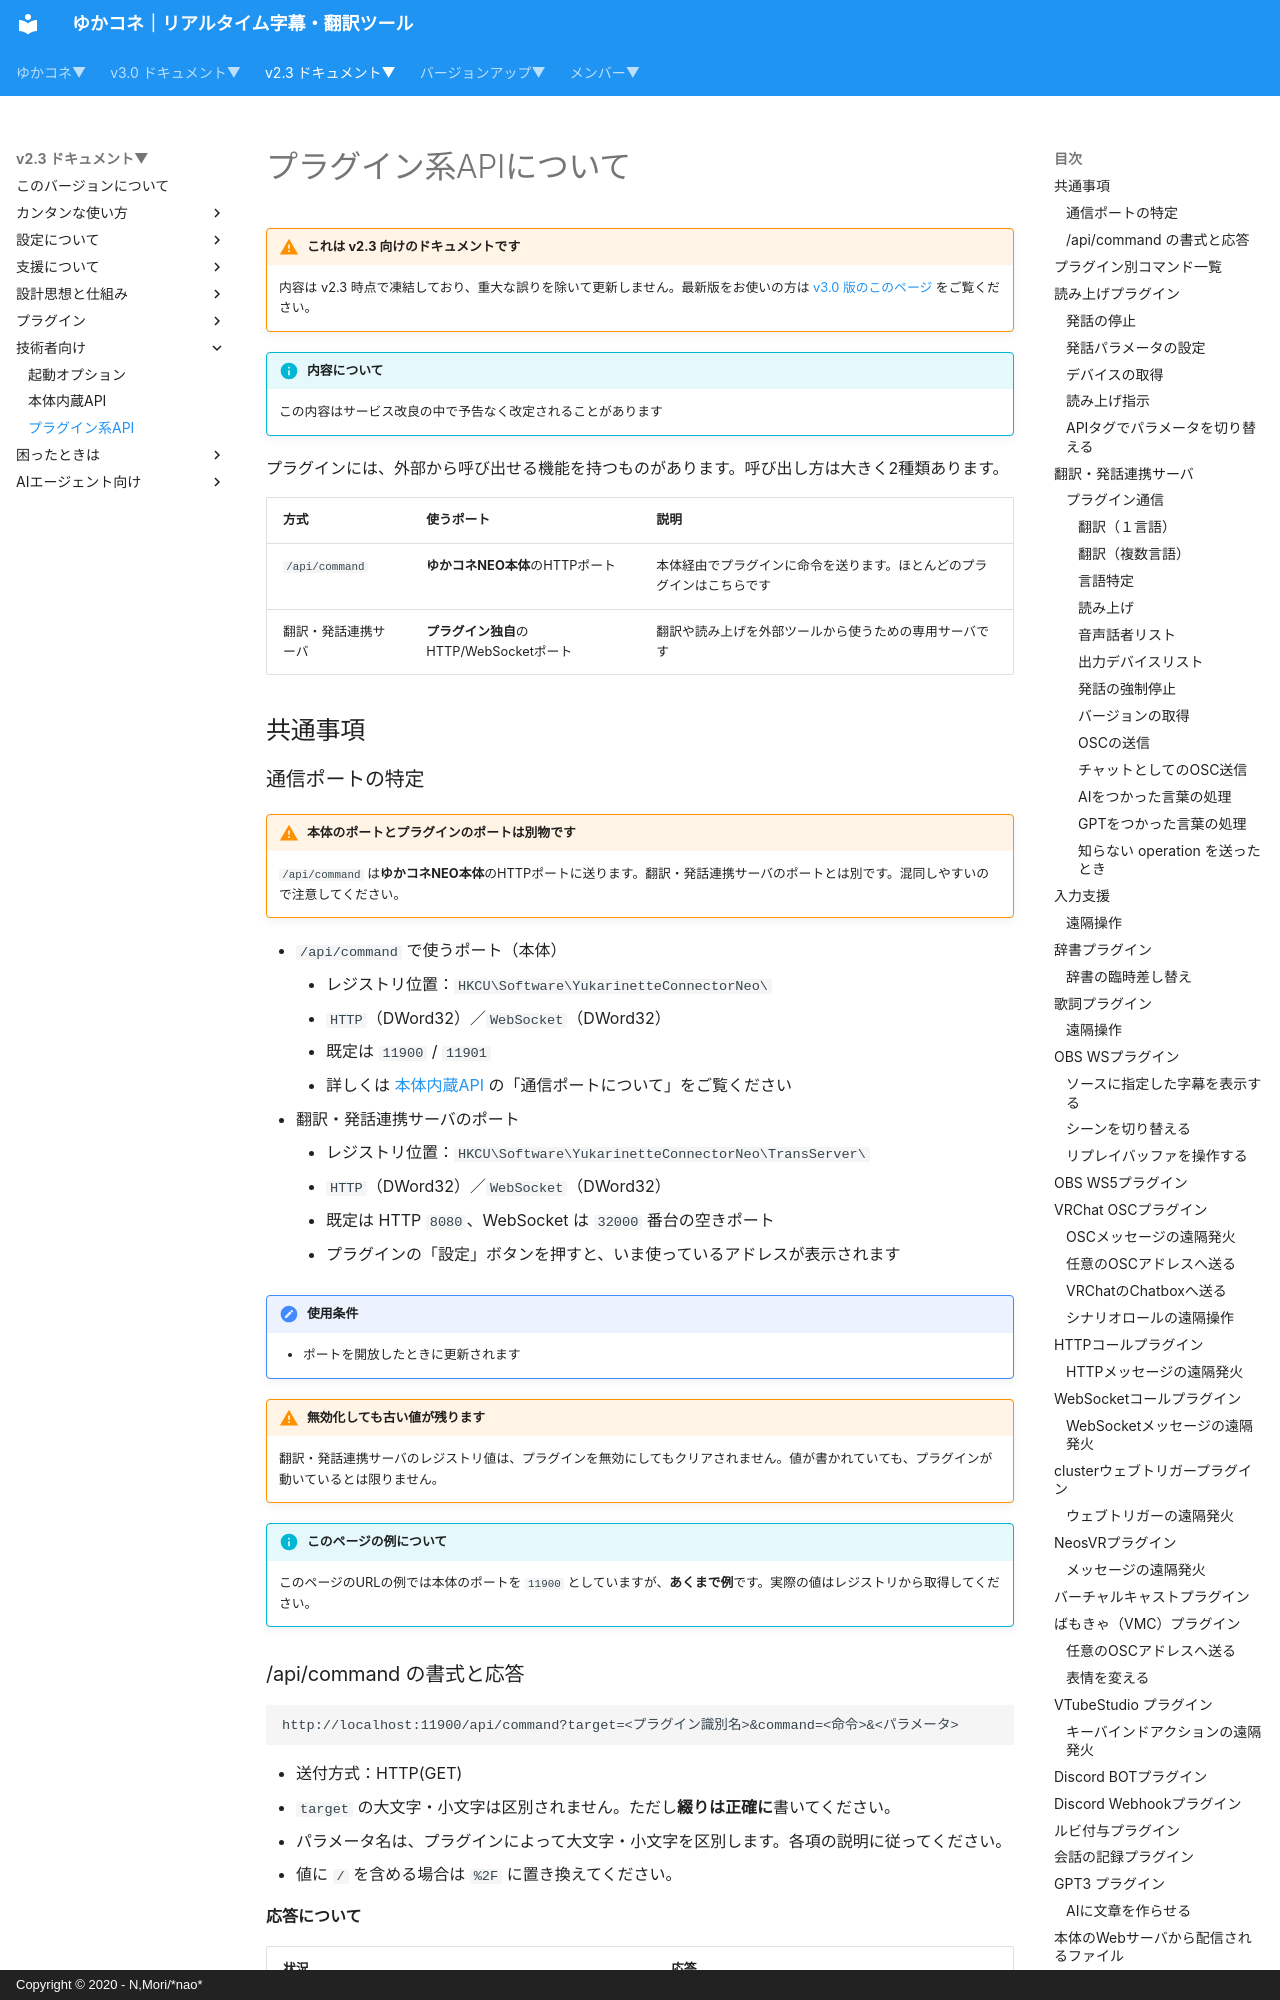

repository: nmori/yncneo-Docs-Src · page: v2.3/tech/tech_api_plugin/index.html · generator: mkdocs · copyright: Copyright © 2020 - N,Mori/*nao*

# プラグイン系APIについて

<!-- version-banner -->
!!! warning "これは v2.3 向けのドキュメントです"
    内容は v2.3 時点で凍結しており、重大な誤りを除いて更新しません。最新版をお使いの方は [v3.0 版のこのページ](../../v3.0/tech/tech_api_plugin.md) をご覧ください。


!!! Info "内容について"
    この内容はサービス改良の中で予告なく改定されることがあります

プラグインには、外部から呼び出せる機能を持つものがあります。呼び出し方は大きく2種類あります。

|方式|使うポート|説明|
|:--|:--|:--|
|``/api/command``|**ゆかコネNEO本体**のHTTPポート|本体経由でプラグインに命令を送ります。ほとんどのプラグインはこちらです|
|翻訳・発話連携サーバ|**プラグイン独自**のHTTP/WebSocketポート|翻訳や読み上げを外部ツールから使うための専用サーバです|

## 共通事項

### 通信ポートの特定

!!! Warning "本体のポートとプラグインのポートは別物です"
    ``/api/command`` は**ゆかコネNEO本体**のHTTPポートに送ります。翻訳・発話連携サーバのポートとは別です。混同しやすいので注意してください。

* ``/api/command`` で使うポート（本体）
    * レジストリ位置：``HKCU\Software\YukarinetteConnectorNeo\``
    * ``HTTP``（DWord32）／``WebSocket``（DWord32）
    * 既定は ``11900`` / ``11901``
    * 詳しくは [本体内蔵API](tech_api_neo.md) の「通信ポートについて」をご覧ください
* 翻訳・発話連携サーバのポート
    * レジストリ位置：``HKCU\Software\YukarinetteConnectorNeo\TransServer\``
    * ``HTTP``（DWord32）／``WebSocket``（DWord32）
    * 既定は HTTP ``8080``、WebSocket は ``32000`` 番台の空きポート
    * プラグインの「設定」ボタンを押すと、いま使っているアドレスが表示されます

!!! Tech "使用条件"
    * ポートを開放したときに更新されます

!!! Warning "無効化しても古い値が残ります"
    翻訳・発話連携サーバのレジストリ値は、プラグインを無効にしてもクリアされません。値が書かれていても、プラグインが動いているとは限りません。

!!! Info "このページの例について"
    このページのURLの例では本体のポートを ``11900`` としていますが、**あくまで例**です。実際の値はレジストリから取得してください。
